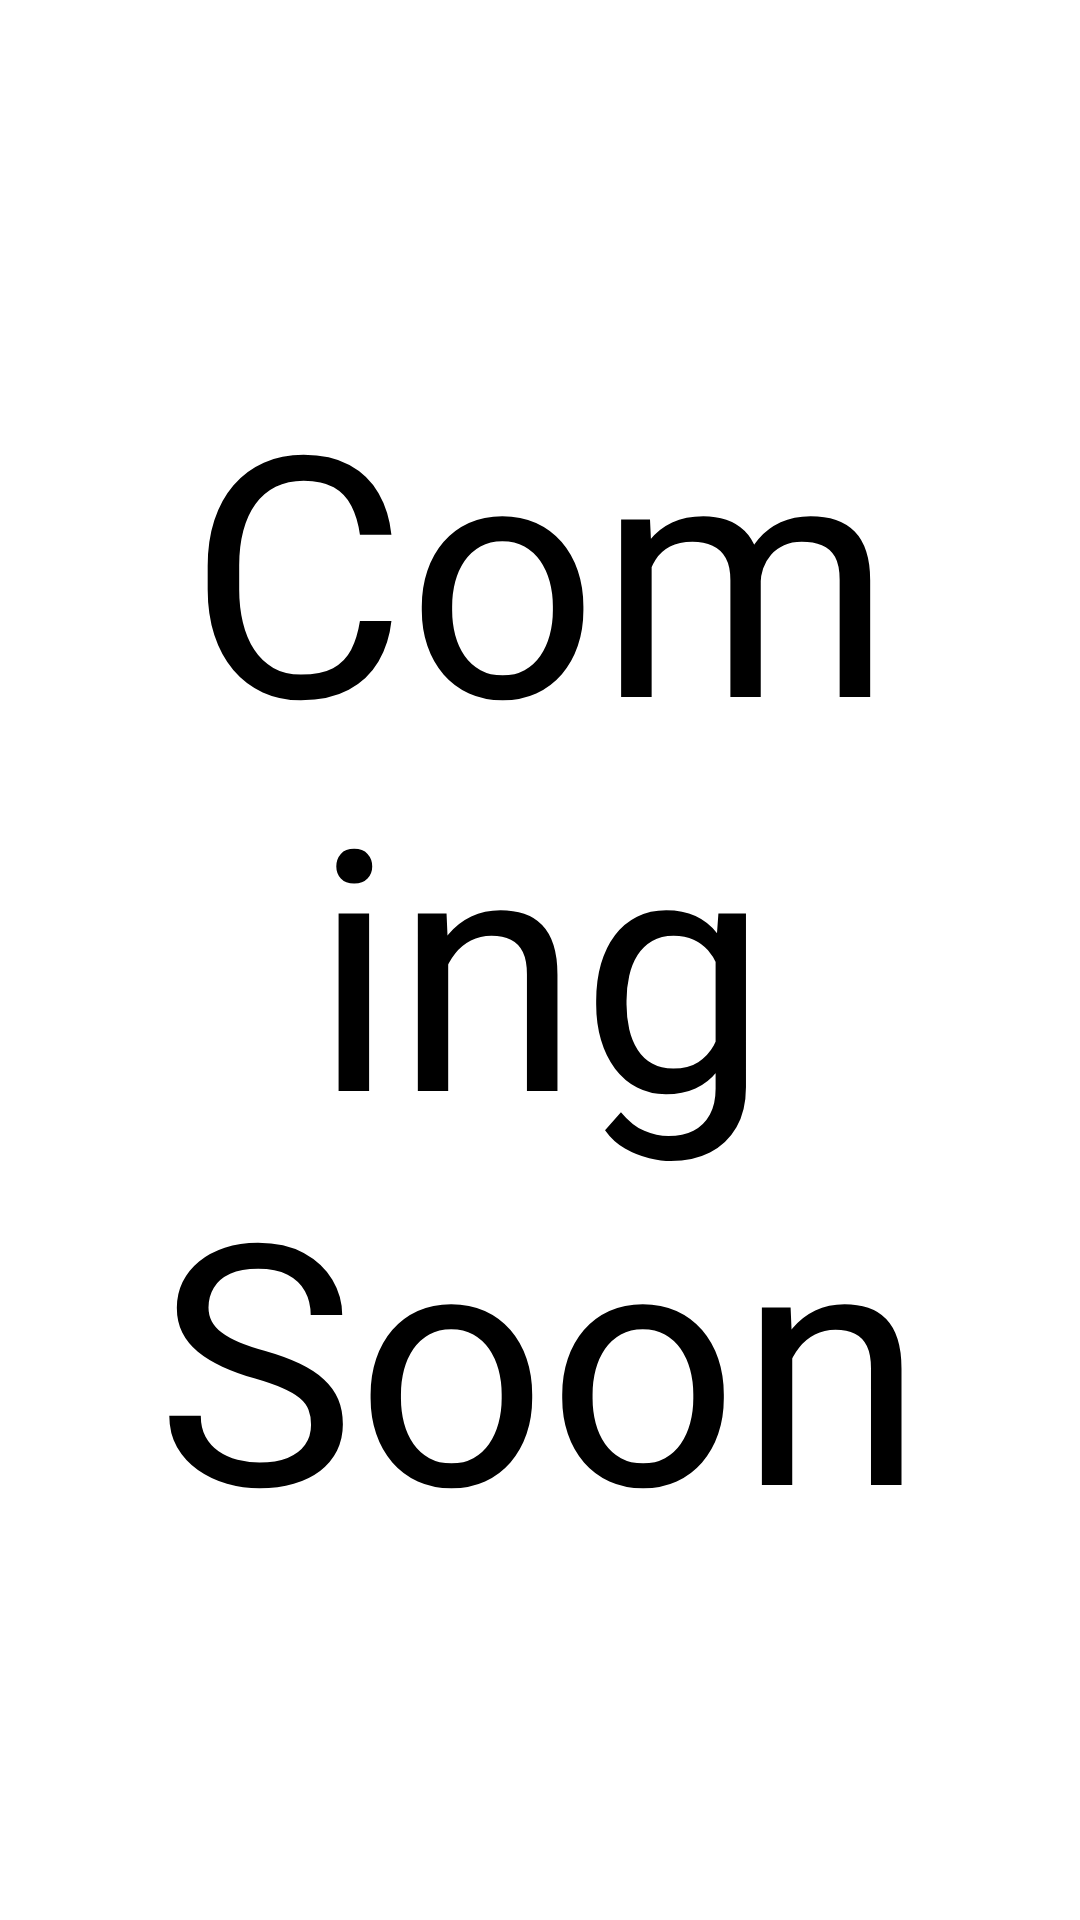

Layout XML and referenced resources for this Android screen:
<!-- AndroidManifest.xml: application theme AppTheme -->
<!-- res/layout/content_not_available.xml -->
<?xml version="1.0" encoding="utf-8"?>
<RelativeLayout
    xmlns:android="http://schemas.android.com/apk/res/android"
    xmlns:tools="http://schemas.android.com/tools"
    android:layout_width="match_parent"
    android:layout_height="match_parent">
    <TextView android:autoSizeTextType="uniform"
                tools:targetApi="o"
        android:id="@+id/noContent"
        android:layout_width="match_parent"
        android:layout_height="match_parent"
        android:gravity="center"
        android:textColor="#000000"
        android:background="#ffffff"
        android:text="@string/latest"
        android:textSize="@dimen/text_medium"/>
</RelativeLayout>
<!-- resources referenced by this layout -->
<resources>
  <dimen name="text_medium">16sp</dimen>
  <string name="latest">Coming Soon</string>
  <style name="AppTheme" parent="Theme.AppCompat.Light.DarkActionBar">
          
          <item name="colorPrimary">@color/colorPrimary</item>
          <item name="colorPrimaryDark">@color/colorPrimaryDark</item>
          <item name="colorAccent">@color/colorAccent</item>
      </style>
  <color name="colorPrimary">#E91E63</color>
  <color name="colorPrimaryDark">#F44336</color>
  <color name="colorAccent">#D81B60</color>
</resources>
